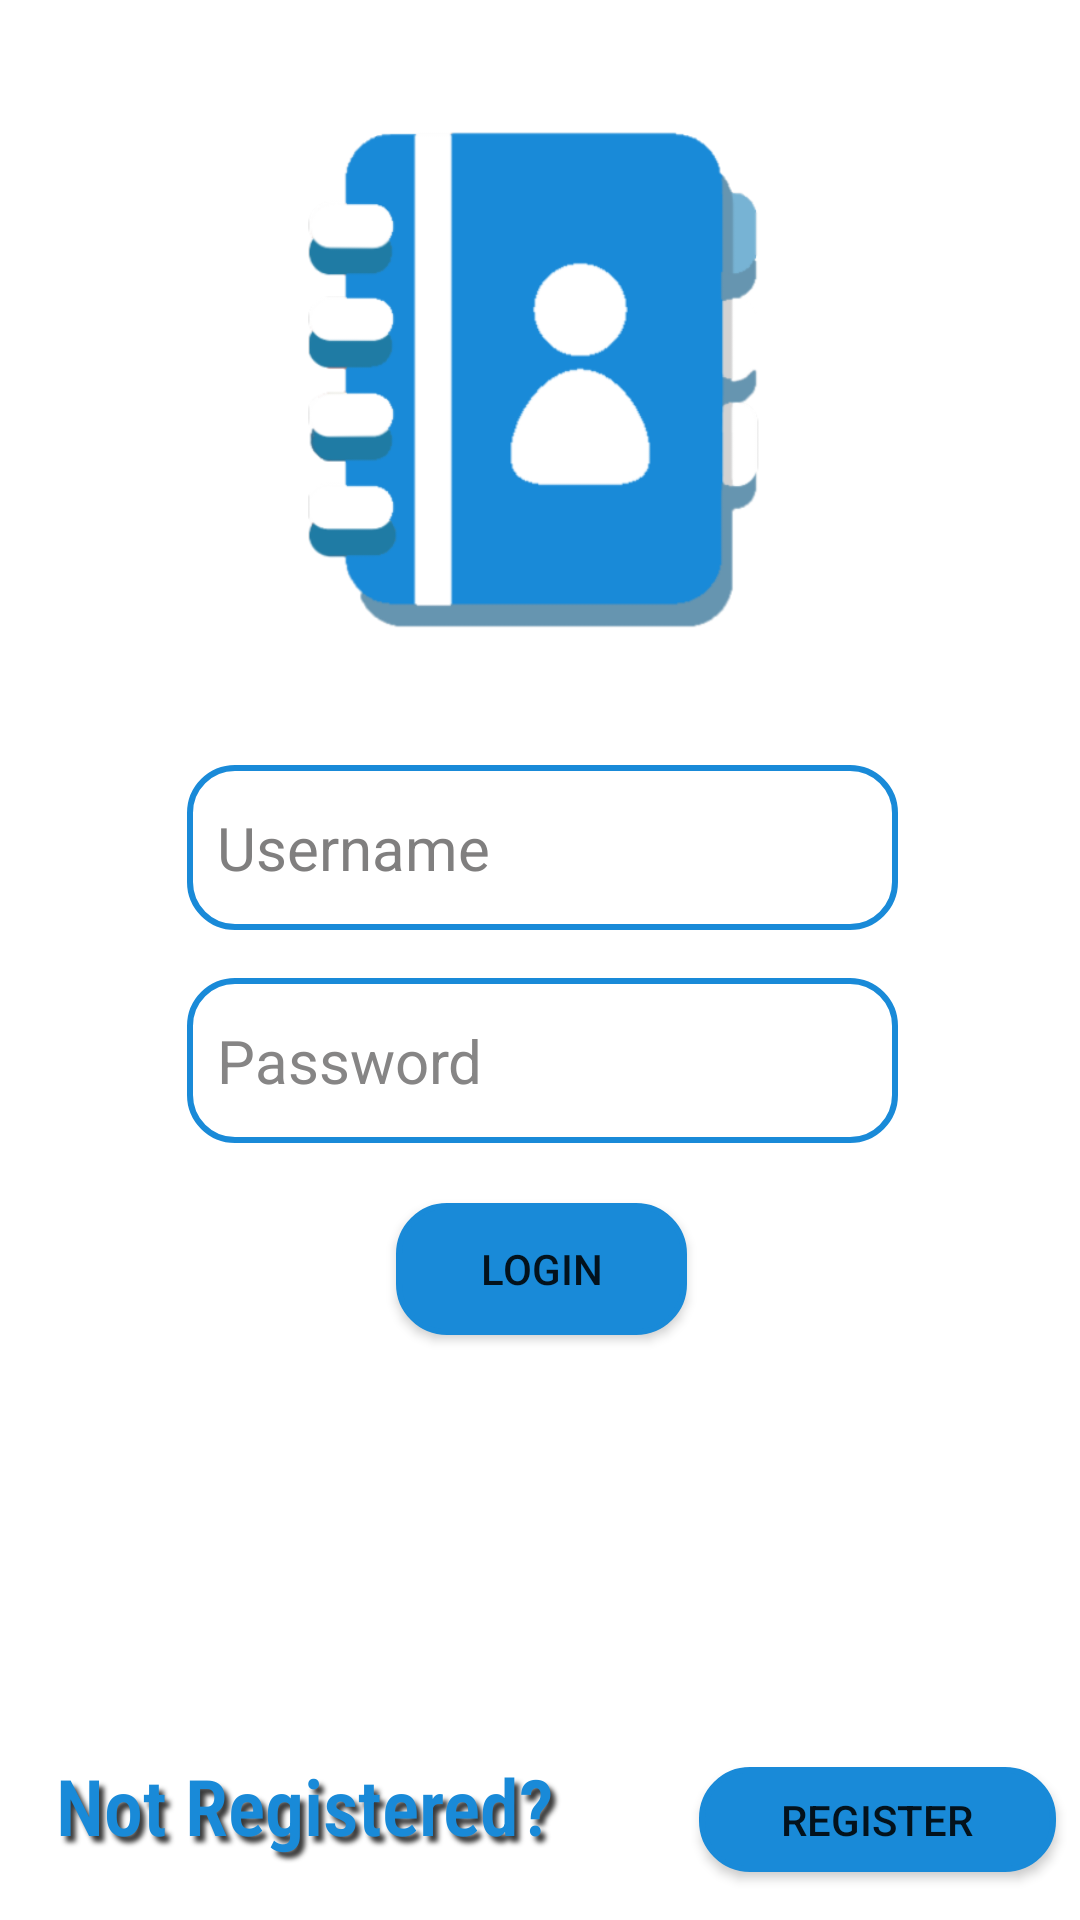

Write the Android layout XML for this screen, with the resource values it uses.
<!-- AndroidManifest.xml: application theme Theme.CloseContacts -->
<!-- res/layout/activity_login.xml -->
<?xml version="1.0" encoding="utf-8"?>
<androidx.constraintlayout.widget.ConstraintLayout xmlns:android="http://schemas.android.com/apk/res/android"
    xmlns:app="http://schemas.android.com/apk/res-auto"
    xmlns:tools="http://schemas.android.com/tools"
    android:layout_width="match_parent"
    android:layout_height="match_parent"
    android:background="#FFFFFF"
    tools:context=".loginActivity">

    <EditText
        android:id="@+id/editTextTextPersonName"
        android:layout_width="237dp"
        android:layout_height="55dp"
        android:layout_marginTop="24dp"
        android:background="@drawable/rounded_view_white"
        android:ems="10"
        android:hint="@string/username"
        android:inputType="textPersonName"
        android:paddingLeft="10dp"
        android:textColor="#000000"
        android:textColorHint="#807F7F"
        android:textSize="20sp"
        app:layout_constraintEnd_toEndOf="parent"
        app:layout_constraintHorizontal_bias="0.506"
        app:layout_constraintStart_toStartOf="parent"
        app:layout_constraintTop_toBottomOf="@+id/imageView2" />

    <EditText
        android:id="@+id/editTextTextPassword"
        android:layout_width="237dp"
        android:layout_height="55dp"
        android:layout_marginTop="16dp"
        android:background="@drawable/rounded_view_white"
        android:ems="10"
        android:hint="@string/password"
        android:inputType="textPassword"
        android:paddingLeft="10dp"
        android:textColor="#000000"
        android:textColorHint="#868585"
        android:textSize="20sp"
        app:layout_constraintEnd_toEndOf="parent"
        app:layout_constraintHorizontal_bias="0.506"
        app:layout_constraintStart_toStartOf="parent"
        app:layout_constraintTop_toBottomOf="@+id/editTextTextPersonName" />

    <TextView
        android:id="@+id/textView2"
        android:layout_width="195dp"
        android:layout_height="49dp"
        android:layout_marginStart="4dp"
        android:layout_marginLeft="4dp"

        android:fontFamily="sans-serif-condensed-light"
        android:gravity="center"
        android:shadowColor="#D30E0E0E"
        android:shadowDx="5"
        android:shadowDy="6"
        android:shadowRadius="4"
        android:text="@string/not_registered"
        android:textColor="#198AD8"
        android:textSize="26sp"
        android:textStyle="bold"
        app:layout_constraintBaseline_toBaselineOf="@+id/button5"
        app:layout_constraintStart_toStartOf="parent" />

    <Button
        android:id="@+id/login"
        android:layout_width="97dp"
        android:layout_height="44dp"
        android:layout_marginTop="20dp"
        android:background="@drawable/rounded_view"
        android:text="@string/login"
        android:textSize="14sp"
        app:backgroundTint="#198AD8"
        app:layout_constraintEnd_toEndOf="parent"
        app:layout_constraintHorizontal_bias="0.502"
        app:layout_constraintStart_toStartOf="parent"
        app:layout_constraintTop_toBottomOf="@+id/editTextTextPassword" />

    <ImageView
        android:id="@+id/imageView2"
        android:layout_width="0dp"
        android:layout_height="215dp"
        android:layout_marginTop="16dp"
        app:layout_constraintEnd_toEndOf="parent"
        app:layout_constraintHorizontal_bias="0.0"
        app:layout_constraintStart_toStartOf="parent"
        app:layout_constraintTop_toTopOf="parent"
        app:srcCompat="@drawable/contact__theme" />

    <Button
        android:id="@+id/button5"
        android:layout_width="119dp"
        android:layout_height="35dp"
        android:layout_marginStart="28dp"
        android:layout_marginLeft="28dp"
        android:layout_marginBottom="16dp"
        android:background="@drawable/rounded_view"
        android:onClick="openActivity"
        android:text="@string/register"
        android:textSize="14sp"
        app:backgroundTint="#198AD8"
        app:layout_constraintBottom_toBottomOf="parent"
        app:layout_constraintEnd_toEndOf="parent"
        app:layout_constraintHorizontal_bias="0.43"
        app:layout_constraintStart_toEndOf="@+id/textView2"
        app:layout_constraintTop_toBottomOf="@+id/login"
        app:layout_constraintVertical_bias="1.0" />

</androidx.constraintlayout.widget.ConstraintLayout>
<!-- resources referenced by this layout -->
<resources>
  <!-- drawable contact__theme: png bitmap (drawable, 28081 bytes) -->
  <!-- drawable rounded_view (drawable) -->
  <?xml version="1.0" encoding="utf-8"?>
  <shape
      xmlns:android="http://schemas.android.com/apk/res/android"
      android:shape="rectangle">
  
      <corners android:radius="16dp" />
  
      
      <stroke android:width="2dp" android:color="#198AD8" />
  
      
      <solid android:color="#198AD8" />
  
  </shape>
  <!-- drawable rounded_view_white (drawable) -->
  <?xml version="1.0" encoding="utf-8"?>
  <shape
      xmlns:android="http://schemas.android.com/apk/res/android"
      android:shape="rectangle">
  
      <corners android:radius="15dp" />
  
      
      <stroke android:width="2dp" android:color="#198AD8" />
  
      
      <solid android:color="#00787878" />
  
  </shape>
  <string name="login">Login</string>
  <string name="not_registered">Not Registered?</string>
  <string name="password">Password</string>
  <string name="register">Register</string>
  <string name="username">Username</string>
  <style name="Theme.CloseContacts" parent="Theme.MaterialComponents.DayNight.DarkActionBar">
          
          <item name="colorPrimary">@color/purple_500</item>
          <item name="colorPrimaryVariant">@color/purple_700</item>
          <item name="colorOnPrimary">@color/white</item>
          
          <item name="colorSecondary">@color/teal_200</item>
          <item name="colorSecondaryVariant">@color/teal_700</item>
          <item name="colorOnSecondary">@color/black</item>
          
          <item name="android:statusBarColor" tools:targetApi="l">?attr/colorPrimaryVariant</item>
          
      </style>
  <color name="purple_500">#198AD8</color>
  <color name="purple_700">#0179B3</color>
  <color name="white">#FFFFFFFF</color>
  <color name="teal_200">#FF03DAC5</color>
  <color name="teal_700">#FF018786</color>
  <color name="black">#FFFFFF</color>
</resources>
